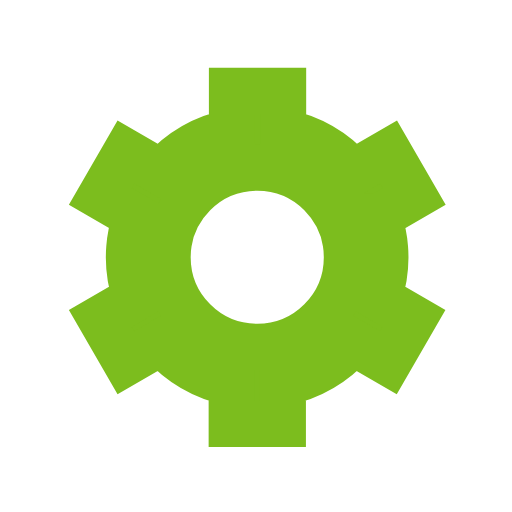
t = 0.00 s
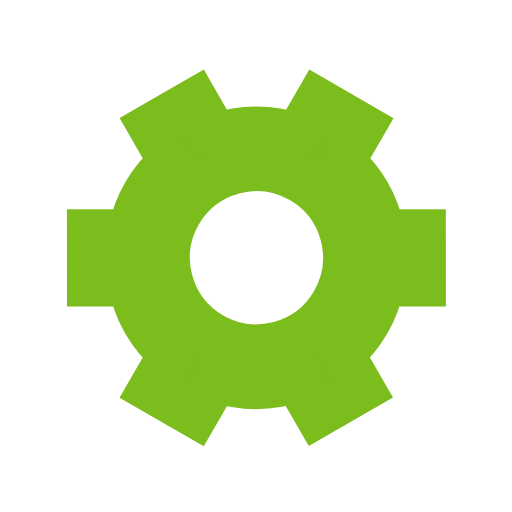
t = 0.50 s
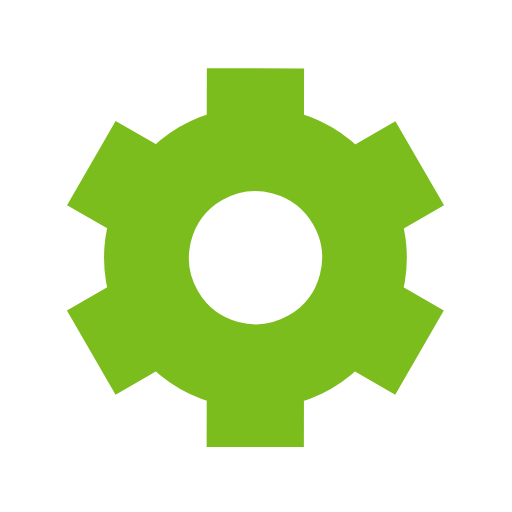
t = 1.00 s
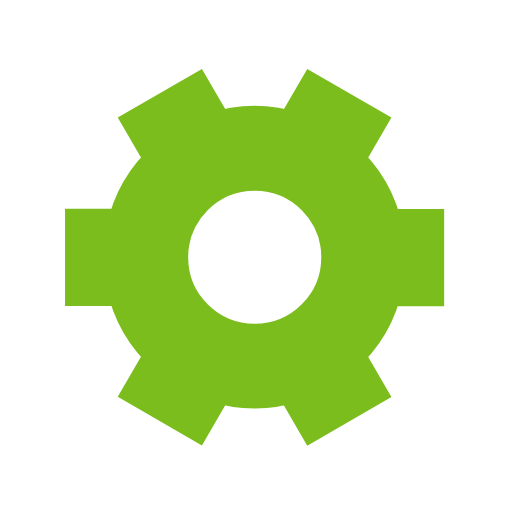
t = 1.50 s

The animated SVG that drew these frames (rendered in a browser with its animation timeline set to each time). Animation: 1 SMIL element (animateTransform=1); one cycle of 2.00 s, repeats indefinitely.

﻿<svg xmlns='http://www.w3.org/2000/svg' viewBox='0 0 200 200'><path fill='#7CBD1E' stroke='#7CBD1E' stroke-width='18' transform-origin='center' d='m148 84.7 13.8-8-10-17.3-13.8 8a50 50 0 0 0-27.4-15.9v-16h-20v16A50 50 0 0 0 63 67.4l-13.8-8-10 17.3 13.8 8a50 50 0 0 0 0 31.7l-13.8 8 10 17.3 13.8-8a50 50 0 0 0 27.5 15.9v16h20v-16a50 50 0 0 0 27.4-15.9l13.8 8 10-17.3-13.8-8a50 50 0 0 0 0-31.7Zm-47.5 50.8a35 35 0 1 1 0-70 35 35 0 0 1 0 70Z'><animateTransform type='rotate' attributeName='transform' calcMode='spline' dur='2' values='0;120' keyTimes='0;1' keySplines='0 0 1 1' repeatCount='indefinite'></animateTransform></path></svg>